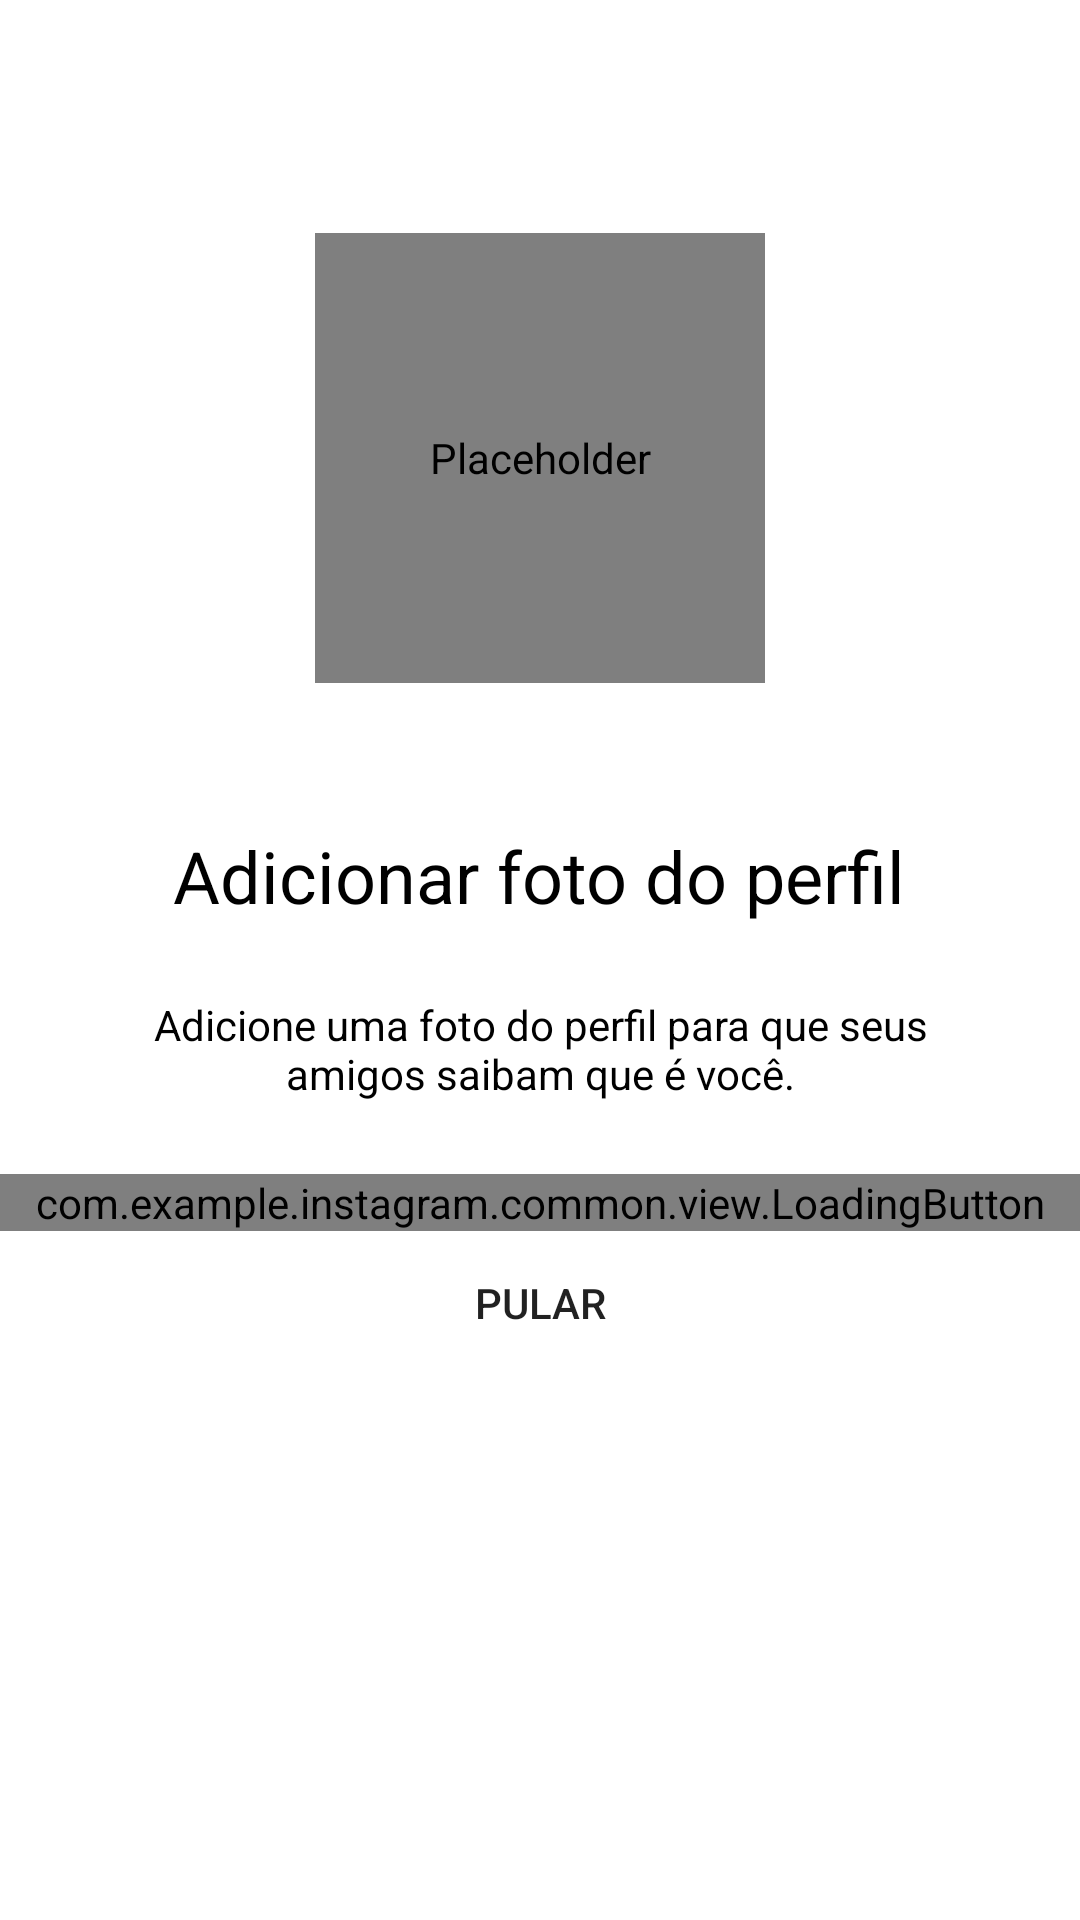

Layout XML and referenced resources for this Android screen:
<!-- AndroidManifest.xml: application theme Theme.Instagram -->
<!-- res/layout/fragment_register_photo.xml -->
<?xml version="1.0" encoding="utf-8"?>
<androidx.constraintlayout.widget.ConstraintLayout xmlns:android="http://schemas.android.com/apk/res/android"
    xmlns:app="http://schemas.android.com/apk/res-auto"
    android:layout_width="match_parent"
    android:layout_height="match_parent"
    android:layout_gravity="center_horizontal"
    android:background="?colorOnPrimary">

    <ScrollView
        android:layout_width="match_parent"
        android:layout_height="wrap_content"
        app:layout_constraintBottom_toBottomOf="parent"
        app:layout_constraintTop_toTopOf="parent"
        app:layout_constraintVertical_bias="0.3">

        <LinearLayout
            android:layout_width="match_parent"
            android:layout_height="wrap_content"
            android:layout_gravity="center_horizontal"
            android:orientation="vertical">

            <de.hdodenhof.circleimageview.CircleImageView
                android:id="@+id/register_img_profile"
                android:layout_gravity="center_horizontal"
                android:layout_width="150dp"
                android:layout_height="150dp"
                android:layout_marginBottom="48dp"
                android:contentDescription="@null"
                android:src="@drawable/photo_icon" />

            <TextView
                style="@style/Theme.Instagram.FormTextView.Photo"
                android:text="@string/photo_register_title"
                android:textSize="24sp"/>

            <TextView
                style="@style/Theme.Instagram.FormTextView.Photo"
                android:text="@string/photo_register_subtitle" />

            <com.example.instagram.common.view.LoadingButton
                android:id="@+id/register_btn_photo_next"
                android:layout_width="match_parent"
                android:layout_height="wrap_content"
                app:text="@string/add_photo"/>

            <Button
                android:id="@+id/register_btn_jump"
                style="@style/Theme.Instagram.FormButtonLink"
                android:text="@string/jump" />

        </LinearLayout>

    </ScrollView>

</androidx.constraintlayout.widget.ConstraintLayout>
<!-- resources referenced by this layout -->
<resources>
  <string name="add_photo">Adicionar uma foto</string>
  <string name="jump">Pular</string>
  <string name="photo_register_subtitle">Adicione uma foto do perfil para que seus amigos saibam que é você.</string>
  <string name="photo_register_title">Adicionar foto do perfil</string>
  <style name="Theme.Instagram.FormButtonLink" parent="Widget.AppCompat.Button.Borderless">
          <item name="android:layout_width">match_parent</item>
          <item name="android:layout_height">wrap_content</item>
          <item name="android:layout_marginStart">36dp</item>
          <item name="android:layout_marginEnd">36dp</item>
          <item name="android:textColor">@color/blue_enabled</item>
      </style>
  <style name="Theme.Instagram.FormTextView.Photo">
          <item name="android:textAlignment">center</item>
          <item name="android:layout_marginBottom">24dp</item>
          <item name="android:layout_gravity">center_horizontal</item>
          <item name="android:textColor">?colorPrimary</item>
      </style>
  <style name="Theme.Instagram" parent="Theme.MaterialComponents.Light.NoActionBar">
          
          <item name="colorPrimary">@color/black</item>
          <item name="colorPrimaryVariant">@color/gray_darker</item>
          <item name="colorOnPrimary">@color/white</item>
          
          <item name="colorSecondary">@color/black</item>
          <item name="colorSecondaryVariant">@color/teal_700</item>
          <item name="colorOnSecondary">@color/black</item>
          
          <item name="android:statusBarColor" tools:targetApi="l">?attr/colorSecondary</item>
  
          
      </style>
  <!-- not gathered from this repository: default colours our renderer supplied (Android Studio template values) -->
  <color name="teal_700">#FF018786</color>
  <color name="black">#FF000000</color>
  <color name="white">#FFFFFFFF</color>
</resources>
